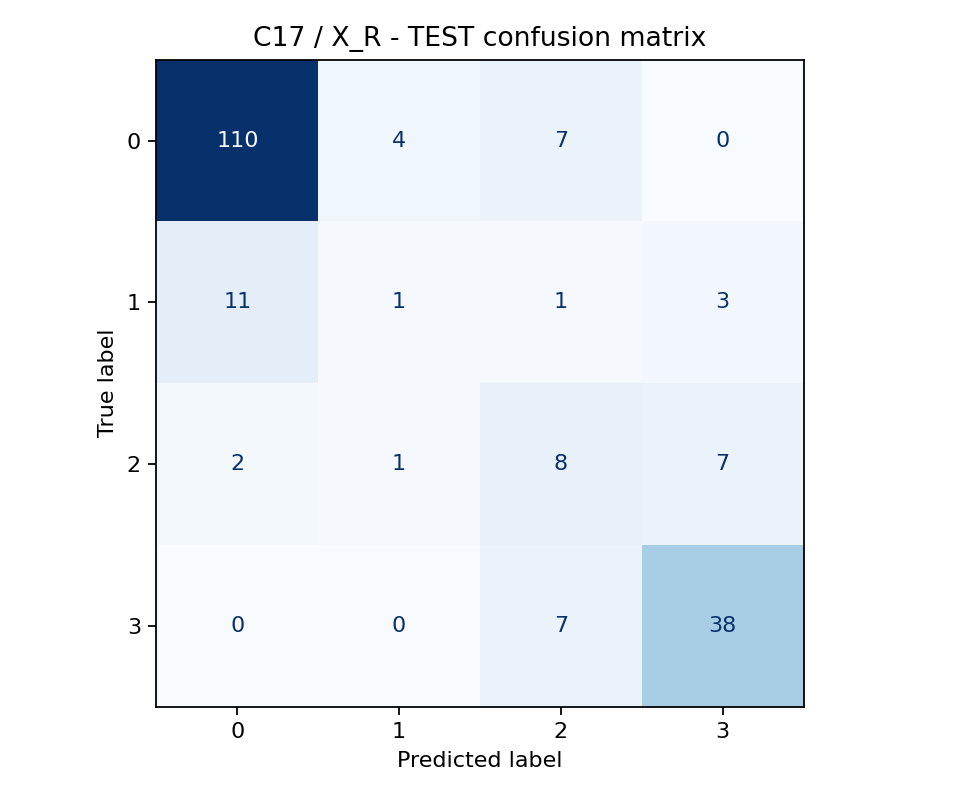

The data file committed next to this chart (first rows):
, 0, 1, 2, 3
0, 110, 4, 7, 0
1, 11, 1, 1, 3
2, 2, 1, 8, 7
3, 0, 0, 7, 38
